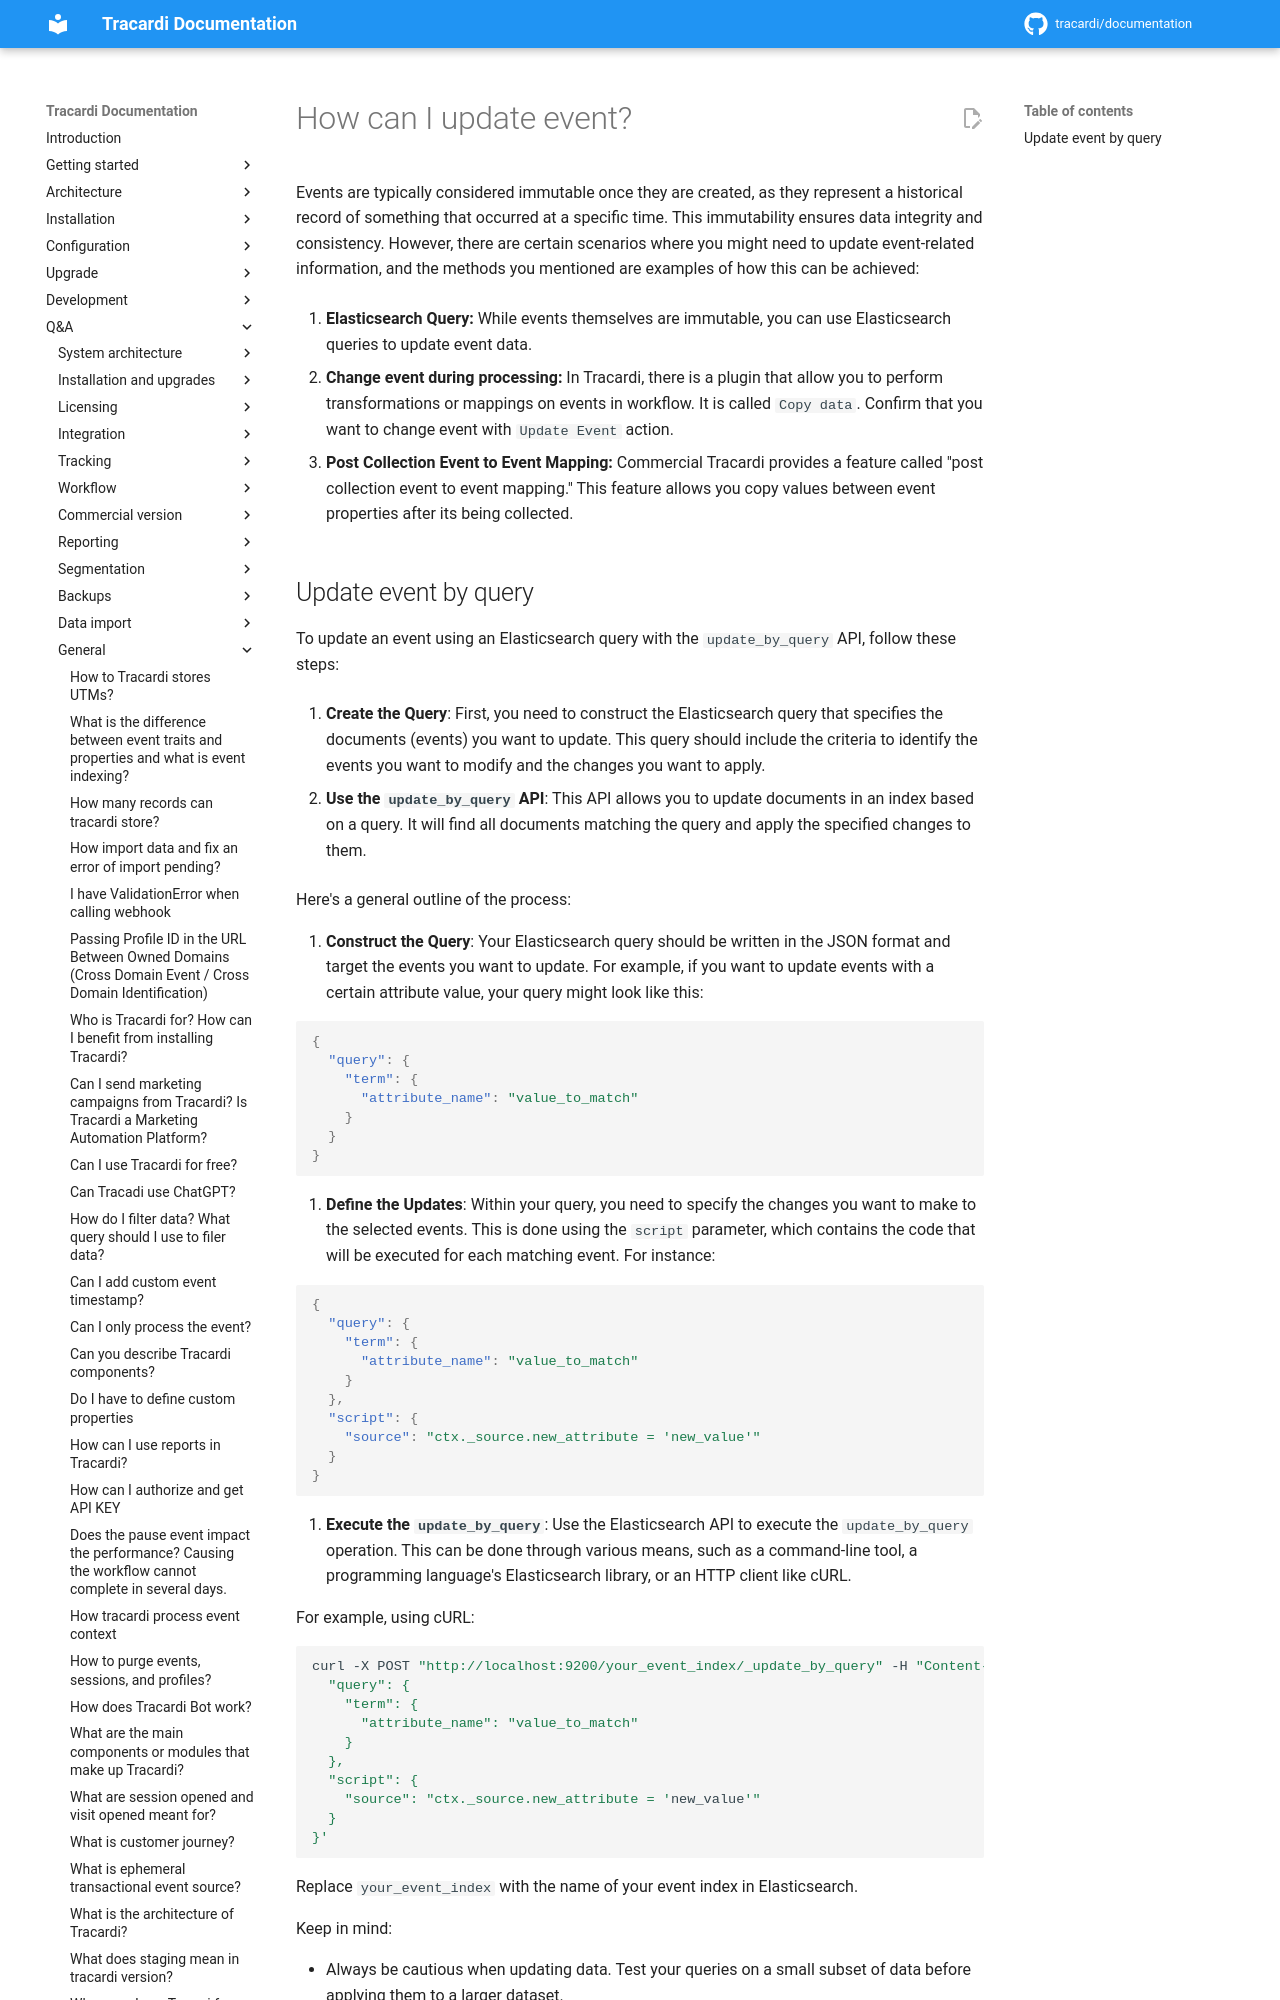

repository: Tracardi/documentation · page: 1.1.x/qa/how_can_i_udata_event/index.html · generator: mkdocs

# How can I update event?

Events are typically considered immutable once they are created, as they represent a historical record of something that
occurred at a specific time. This immutability ensures data integrity and consistency. However, there are certain
scenarios where you might need to update event-related information, and the methods you mentioned are examples of how
this can be achieved:

1. **Elasticsearch Query:** While events themselves are immutable, you can use Elasticsearch queries to update event
   data.
